Dataset: splits (GitHub, adityamathur06/SentryGlide). Classes: body tissue or organ, gauze, glass equipment packaging, metal equipment packaging, organic waste, paper equipment packaging, plastic equipment packaging, syringe, syringe needle, tweezers.

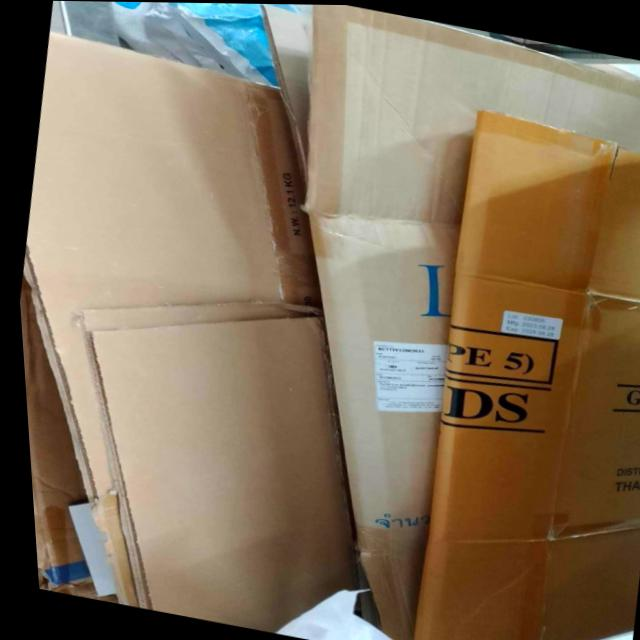
Label: paper equipment packaging

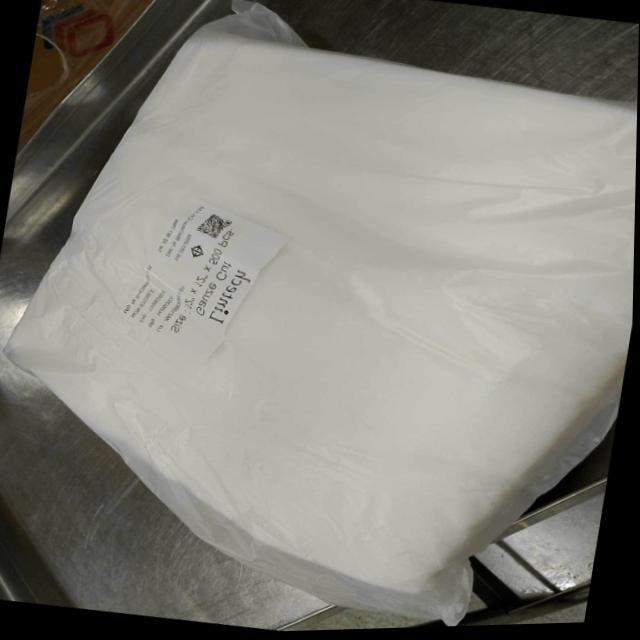
Label: glass equipment packaging

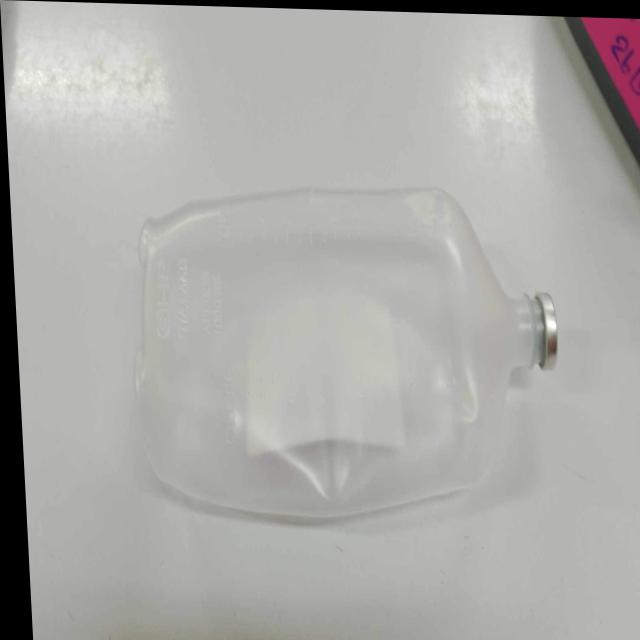
Label: plastic equipment packaging

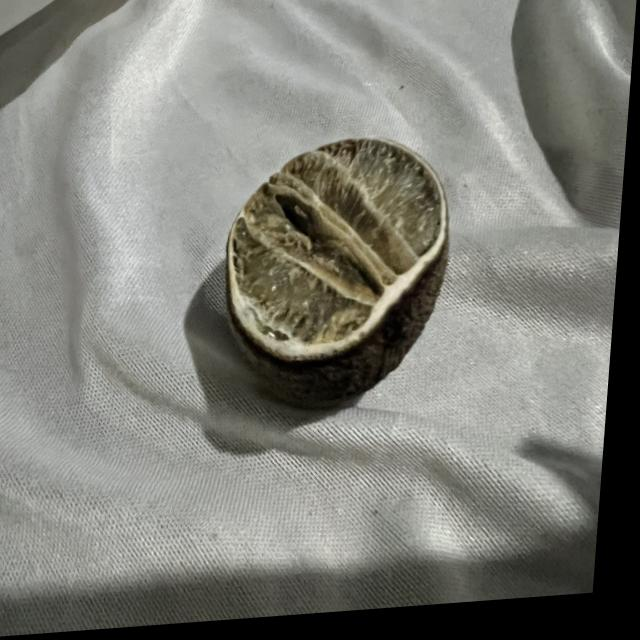
Label: organic waste

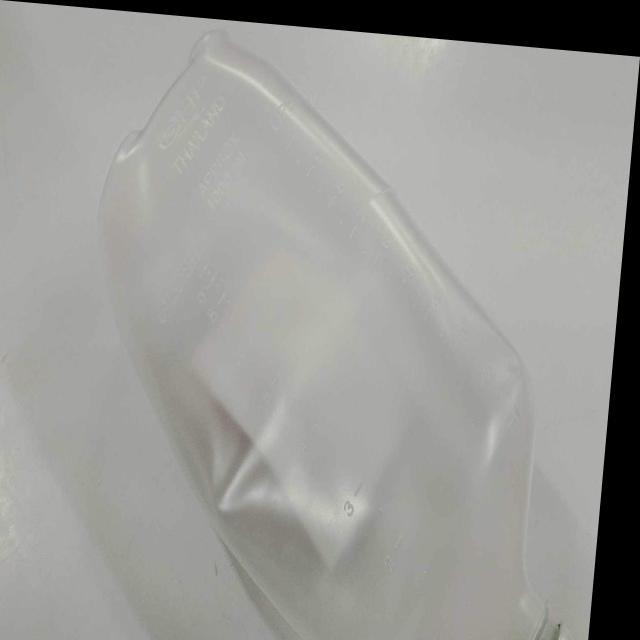
Label: plastic equipment packaging

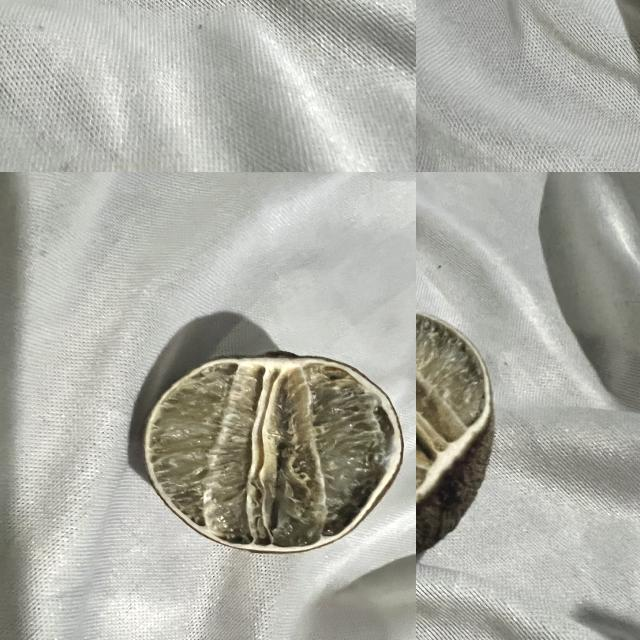
Label: organic waste
